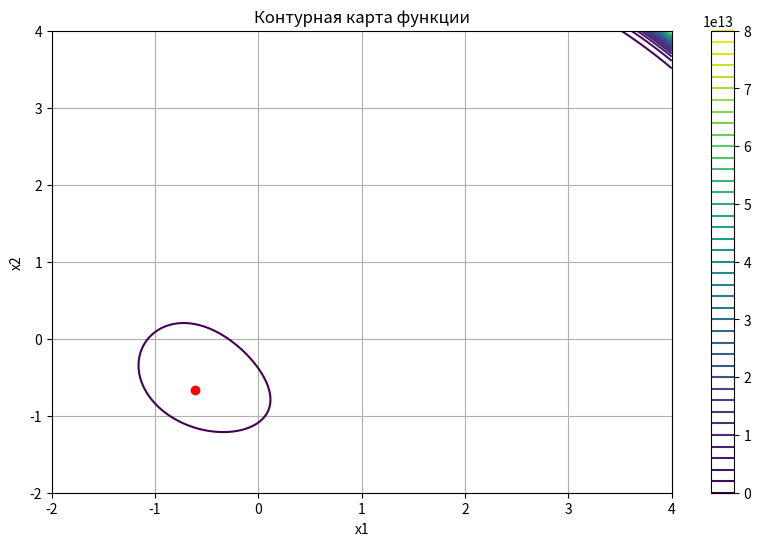

This figure's Python source:
import numpy as np
import matplotlib.pyplot as plt


# функция для вычисления значения целевой функции
def f(x1, x2):
    return x1 ** 2 + np.exp(x1 ** 2 + x2 ** 2) + 4 * x1 + 3 * x2


# функция для вычисления градиента целевой функции
def gradient(x):
    x1, x2 = x
    # производные по x1 и x2
    df_dx1 = 2 * x1 + 2 * x1 * np.exp(x1 ** 2 + x2 ** 2) + 4
    df_dx2 = 2 * x2 * np.exp(x1 ** 2 + x2 ** 2) + 3
    return np.array([df_dx1, df_dx2])


# метод нелдера-мида для минимизации функции
def nelder_mead(f, x0, alpha=1.0, beta=0.5, gamma=2.0, tol=1e-6, max_iter=1000):
    n = len(x0)  # размерность пространства
    # создаем начальный симплекс
    simplex = np.array([x0, x0 + np.array([alpha, 0]), x0 + np.array([0, alpha])])
    values = np.array([f(*simplex[i]) for i in range(n + 1)])  # значения функции в вершинах симплекса

    for iter in range(max_iter):
        order = values.argsort()  # сортируем вершины по значению функции
        simplex = simplex[order]
        values = values[order]

        # вычисляем центроид без худшей вершины
        centroid = np.mean(simplex[:-1], axis=0)

        # отражение худшей вершины
        reflected = centroid + alpha * (centroid - simplex[-1])
        reflected_values = f(*reflected)

        # проверка, попадает ли отраженная точка в диапазон улучшений
        if values[0] <= reflected_values < values[-2]:
            simplex[-1] = reflected
            values[-1] = reflected_values
            continue

        # проверка на возможность расширения
        if reflected_values < values[0]:
            expanded = centroid + gamma * (centroid - simplex[-1])
            expanded_values = f(*expanded)

            # заменяем худшую точку на расширенную, если это дает улучшение
            if expanded_values < reflected_values:
                simplex[-1] = expanded
                values[-1] = expanded_values
            else:
                simplex[-1] = reflected
                values[-1] = reflected_values
            continue

        # пробуем сжатие
        contracted = centroid + beta * (simplex[-1] - centroid)
        contracted_value = f(*contracted)

        if contracted_value < values[-1]:
            simplex[-1] = contracted
            values[-1] = contracted_value
        else:
            # уменьшаем размер симплекса
            simplex = simplex[0] + (simplex - simplex[0]) * beta
            values = np.array([f(*simplex[i]) for i in range(n + 1)])

        # проверяем условие сходимости
        if np.max(np.abs(values - values[0])) < tol:
            break

    return simplex[0], values[0], iter + 1  # возвращаем точку минимума, значение функции и число итераций


# градиентный метод с постоянным шагом и уменьшением шага при необходимости
def gradient_descent(f, x0, initial_step=0.1, tol=1e-6, max_iter=1000):
    x = x0
    step_size = initial_step

    for iteration in range(max_iter):
        grad = gradient(x)  # вычисляем градиент
        x_new = x - step_size * grad  # обновляем значение x

        # проверка на сходимость
        if np.linalg.norm(x_new - x) < tol:
            break

        # проверяем, улучшилось ли значение функции
        if f(*x_new) < f(*x):
            x = x_new  # обновляем x, если значение функции уменьшилось
        else:
            step_size *= 0.5  # уменьшаем шаг, если улучшения нет

    return x, f(*x), iteration + 1  # возвращаем точку минимума, значение функции и число итераций


# начальная точка
x0 = np.array([1, 1])

# запуск метода нелдера-мида
min_point_nelder, min_value_nelder, iterations_nelder = nelder_mead(f, x0)

# запуск градиентного метода
min_point_gradient, min_value_gradient, iterations_gradient = gradient_descent(f, x0)

# вывод результатов метода нелдера-мида
print("Метод нелдера-мида\n")
print(f"Координаты точки минимума: {min_point_nelder}")
print(f"Значение функции в этой точке: {min_value_nelder}")
print(f"Количество итераций: {iterations_nelder}\n")

# вывод результатов градиентного метода
print("Градиентный метод с постоянным шагом\n")
print(f"Координаты точки минимума: {min_point_gradient}")
print(f"Значение функции в этой точке: {min_value_gradient}")
print(f"Количество итераций: {iterations_gradient}")

# визуализация функции и точек минимума
x1 = np.linspace(-2, 4, 400)
x2 = np.linspace(-2, 4, 400)
X1, X2 = np.meshgrid(x1, x2)
Z = f(X1, X2)

plt.figure(figsize=(10, 6))
contour = plt.contour(X1, X2, Z, levels=50, cmap='viridis')
plt.colorbar(contour)  # добавляем цветовую шкалу
plt.plot(min_point_nelder[0], min_point_nelder[1], 'ro')  # точка минимума методом нелдера-мида
plt.title("Контурная карта функции")
plt.xlabel("x1")
plt.ylabel("x2")
plt.grid()  # включаем сетку
plt.show()
